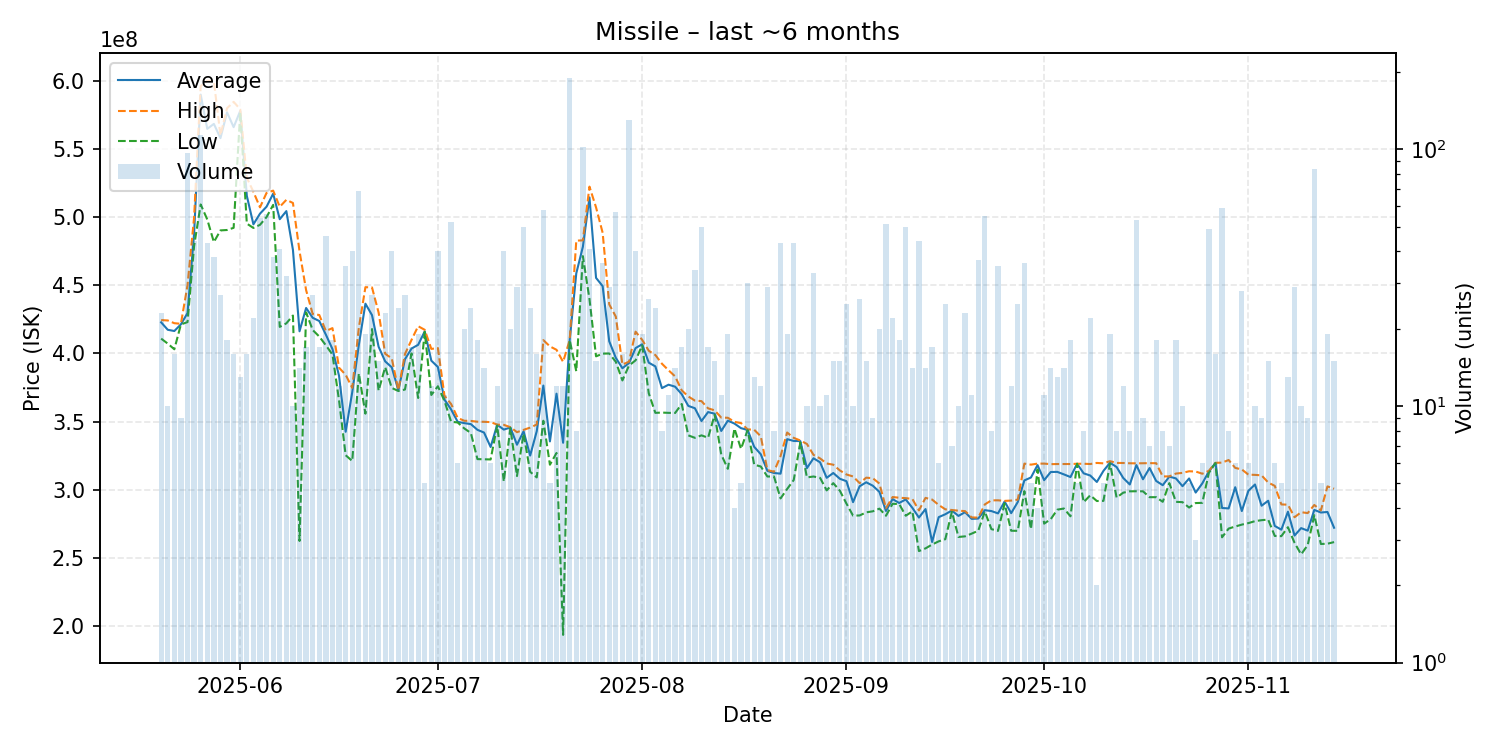

Data behind this chart, as committed beside it:
date, average, highest, lowest, order_count, volume
2025-05-20, 422834783, 424500000, 410900000, 21, 23
2025-05-21, 417380000, 424200000, 407250000, 10, 10
2025-05-22, 416468750, 422200000, 403100000, 16, 16
2025-05-23, 421366667, 421750000, 421300000, 7, 9
2025-05-24, 429620619, 450000000, 423000000, 56, 97
2025-05-25, 487847727, 499650000, 478700000, 28, 44
2025-05-26, 589700000, 596000000, 509200000, 71, 114
2025-05-27, 564609302, 599900000, 498200000, 22, 43
2025-05-28, 568257895, 599450000, 481650000, 26, 38
2025-05-29, 557811111, 559900000, 490200000, 17, 27
2025-05-30, 576755556, 579700000, 490500000, 12, 18
2025-05-31, 565862500, 584400000, 492100000, 14, 16
2025-06-01, 577746154, 579000000, 576900000, 13, 13
2025-06-02, 515581250, 528800000, 495200000, 15, 16
2025-06-03, 494663636, 518500000, 492000000, 16, 22
2025-06-04, 502466667, 507100000, 494300000, 41, 54
2025-06-05, 507607143, 517750000, 500000000, 29, 56
2025-06-06, 517107895, 519350000, 508900000, 23, 38
2025-06-07, 498400000, 507500000, 419500000, 17, 41
2025-06-08, 504343750, 512600000, 422100000, 19, 32
2025-06-09, 475950000, 510300000, 427800000, 10, 10
2025-06-10, 416264286, 474950000, 262600000, 13, 14
2025-06-11, 433352941, 446400000, 430100000, 15, 17
2025-06-12, 426159259, 428900000, 417200000, 22, 27
2025-06-13, 423800000, 428200000, 412400000, 15, 17
2025-06-14, 413797826, 416500000, 406000000, 21, 46
2025-06-15, 403200000, 418600000, 399200000, 15, 18
2025-06-16, 383525000, 389550000, 365500000, 10, 12
2025-06-17, 342634286, 384400000, 325450000, 21, 35
2025-06-18, 371655000, 374800000, 321200000, 26, 40
2025-06-19, 406244928, 418800000, 385400000, 33, 69
2025-06-20, 436500000, 448600000, 355900000, 13, 19
2025-06-21, 428100000, 448400000, 417900000, 21, 27
2025-06-22, 404953333, 430000000, 372800000, 14, 15
2025-06-23, 394217391, 399800000, 390000000, 13, 23
2025-06-24, 389850000, 396400000, 374750000, 25, 40
2025-06-25, 372979167, 373200000, 372500000, 17, 24
2025-06-26, 395792593, 399550000, 373600000, 19, 27
2025-06-27, 403641176, 410000000, 400000000, 10, 17
2025-06-28, 406347368, 420000000, 367400000, 12, 19
2025-06-29, 416220000, 417350000, 415800000, 5, 5
2025-06-30, 394758333, 403350000, 369600000, 11, 12
2025-07-01, 390075000, 404000000, 376000000, 28, 40
2025-07-02, 366181818, 369000000, 365200000, 10, 11
2025-07-03, 359028846, 363000000, 350000000, 19, 52
2025-07-04, 349933333, 352800000, 349450000, 6, 6
2025-07-05, 348970000, 350700000, 345100000, 14, 20
2025-07-06, 348258333, 350600000, 341750000, 19, 24
2025-07-07, 344061111, 350000000, 322600000, 17, 18
2025-07-08, 342064286, 349950000, 322500000, 11, 14
2025-07-09, 331483333, 349700000, 322350000, 5, 6
2025-07-10, 347775000, 347900000, 347200000, 10, 12
2025-07-11, 344240000, 347700000, 306300000, 25, 40
2025-07-12, 345750000, 346000000, 345500000, 11, 20
2025-07-13, 333148276, 342350000, 310200000, 21, 29
2025-07-14, 342978000, 344000000, 341300000, 28, 50
2025-07-15, 325212500, 345700000, 313300000, 15, 24
2025-07-16, 343043750, 347950000, 309200000, 11, 16
2025-07-17, 376496552, 409800000, 350700000, 39, 58
2025-07-18, 335580000, 405200000, 318500000, 5, 5
... 119 more rows
